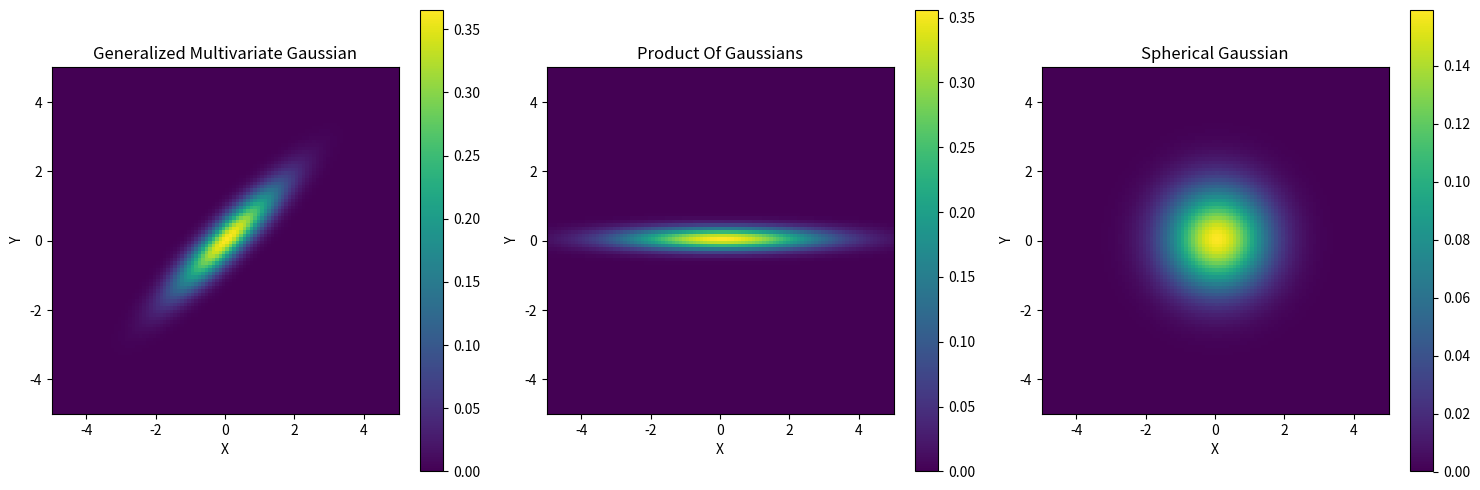

Here is the Python script that generated this plot:
#!/usr/bin/env python

import numpy as np
import matplotlib.pyplot as plt
from scipy.stats import multivariate_normal

# Define the means and covariance matrices
mean = np.array([0, 0])
cov1 = np.array([[1, 0.9], [0.9, 1]])
cov2 = np.array([[0.05, 0], [0, 4]])
cov3 = np.array([[1, 0], [0, 1]])

# Create a grid of points
x, y = np.mgrid[-5:5:.1, -5:5:.1]
pos = np.dstack((x, y))

# Generate the Gaussian distributions
rv1 = multivariate_normal(mean, cov1)
rv2 = multivariate_normal(mean, cov2)
rv3 = multivariate_normal(mean, cov3)

# Calculate the probability density function (PDF) for each distribution
z1 = rv1.pdf(pos)
z2 = rv2.pdf(pos)
z3 = rv3.pdf(pos)

# Create the subplots
fig, (ax1, ax2, ax3) = plt.subplots(1, 3, figsize=(15, 5))

# Plot the heat maps
im1 = ax1.imshow(z1, extent=[-5, 5, -5, 5], origin='lower', cmap='viridis')
ax1.set_title('Generalized Multivariate Gaussian')
ax1.set_xlabel('X')
ax1.set_ylabel('Y')

im2 = ax2.imshow(z2, extent=[-5, 5, -5, 5], origin='lower', cmap='viridis')
ax2.set_title('Product Of Gaussians')
ax2.set_xlabel('X')
ax2.set_ylabel('Y')

im3 = ax3.imshow(z3, extent=[-5, 5, -5, 5], origin='lower', cmap='viridis')
ax3.set_title('Spherical Gaussian')
ax3.set_xlabel('X')
ax3.set_ylabel('Y')

# Add colorbars
fig.colorbar(im1, ax=ax1)
fig.colorbar(im2, ax=ax2)
fig.colorbar(im3, ax=ax3)

# Show the plot
plt.tight_layout()
plt.show()
